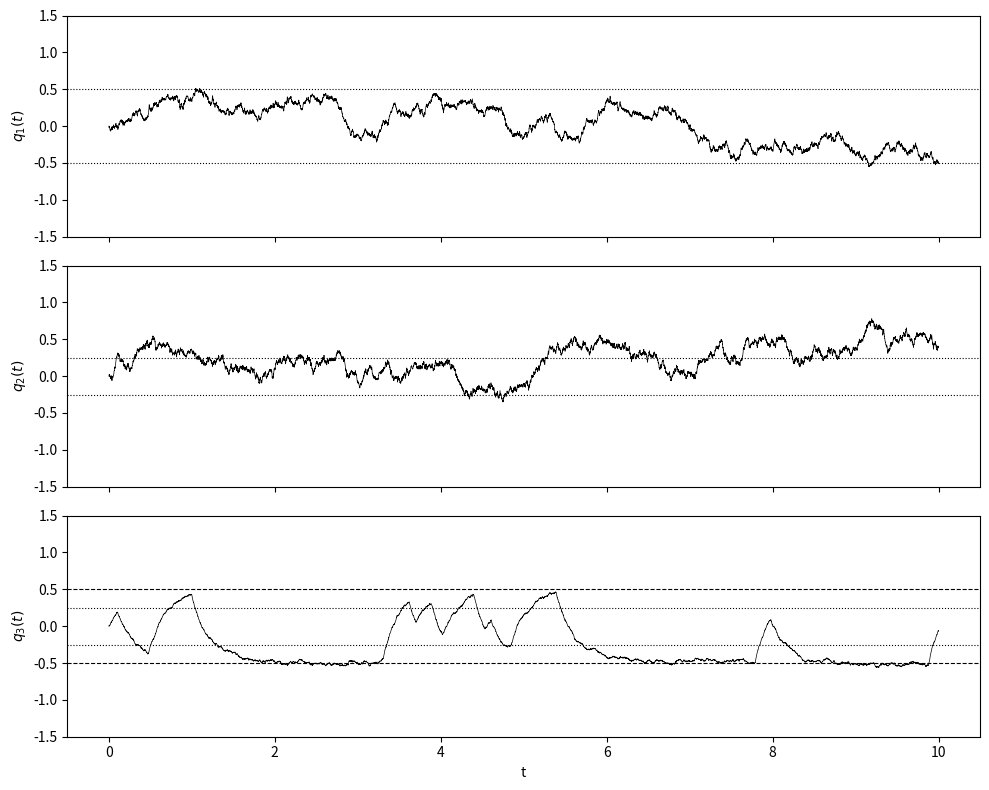

Python code for this plot:
import numpy as np
import matplotlib.pyplot as plt

# ── Global parameters ────────────────────────────────────
dt = 0.001
T = 10
N = int(T/dt)
t = np.linspace(0, T, N)
q0 = 0.0

# ── Panel 1: Free Diffusion ──────────────────────────────
sigma_free = 0.3

q1 = np.zeros(N)
q1[0] = q0

for i in range(1, N):
    q1[i] = q1[i-1] + sigma_free * np.sqrt(dt) * np.random.randn()

# ── Panel 2: OU Process ──────────────────────────────────
gamma_ou = 1.0
sigma_ou = 0.35

q2 = np.zeros(N)
q2[0] = q0

for i in range(1, N):
    q2[i] = q2[i-1] * (1 - gamma_ou * dt) + sigma_ou * np.sqrt(dt) * np.random.randn()

# ── Panel 3: Hop Diffusion ───────────────────────────────
lam = 2.5
mus = [0.5, -0.5]
gamma_hop = 5.0
sigma_hop = 0.1

q3 = np.zeros(N)
q3[0] = q0

current_state = 0
mu = mus[current_state]
holding_time = np.random.exponential(1.0 / lam)
time_in_state = 0.0

for i in range(1, N):
    time_in_state += dt
    if time_in_state >= holding_time:
        current_state = 1 - current_state
        mu = mus[current_state]
        holding_time = np.random.exponential(1.0 / lam)
        time_in_state = 0.0

    q3[i] = q3[i-1] - gamma_hop * (q3[i-1] - mu) * dt + sigma_hop * np.sqrt(dt) * np.random.randn()

# ── Combined Plot ────────────────────────────────────────
fig, axes = plt.subplots(3, 1, figsize=(10, 8), sharex=True)

# Panel 1
axes[0].plot(t, q1, color='black', linewidth=0.5)
axes[0].axhline(0.5,  linestyle='dotted', color='black', linewidth=0.8)
axes[0].axhline(-0.5, linestyle='dotted', color='black', linewidth=0.8)
axes[0].set_ylim(-1.5, 1.5)
axes[0].set_ylabel(r'$q_1(t)$')

# Panel 2
axes[1].plot(t, q2, color='black', linewidth=0.5)
axes[1].axhline(0.25,  linestyle='dotted', color='black', linewidth=0.8)
axes[1].axhline(-0.25, linestyle='dotted', color='black', linewidth=0.8)
axes[1].set_ylim(-1.5, 1.5)
axes[1].set_ylabel(r'$q_2(t)$')

# Panel 3
axes[2].plot(t, q3, color='black', linewidth=0.5)
axes[2].axhline(0.5,  linestyle='dashed', color='black', linewidth=0.8)
axes[2].axhline(-0.5, linestyle='dashed', color='black', linewidth=0.8)
axes[2].axhline(0.25,  linestyle='dotted', color='black', linewidth=0.8)
axes[2].axhline(-0.25, linestyle='dotted', color='black', linewidth=0.8)
axes[2].set_ylim(-1.5, 1.5)
axes[2].set_ylabel(r'$q_3(t)$')
axes[2].set_xlabel('t')

plt.tight_layout()
plt.show()
